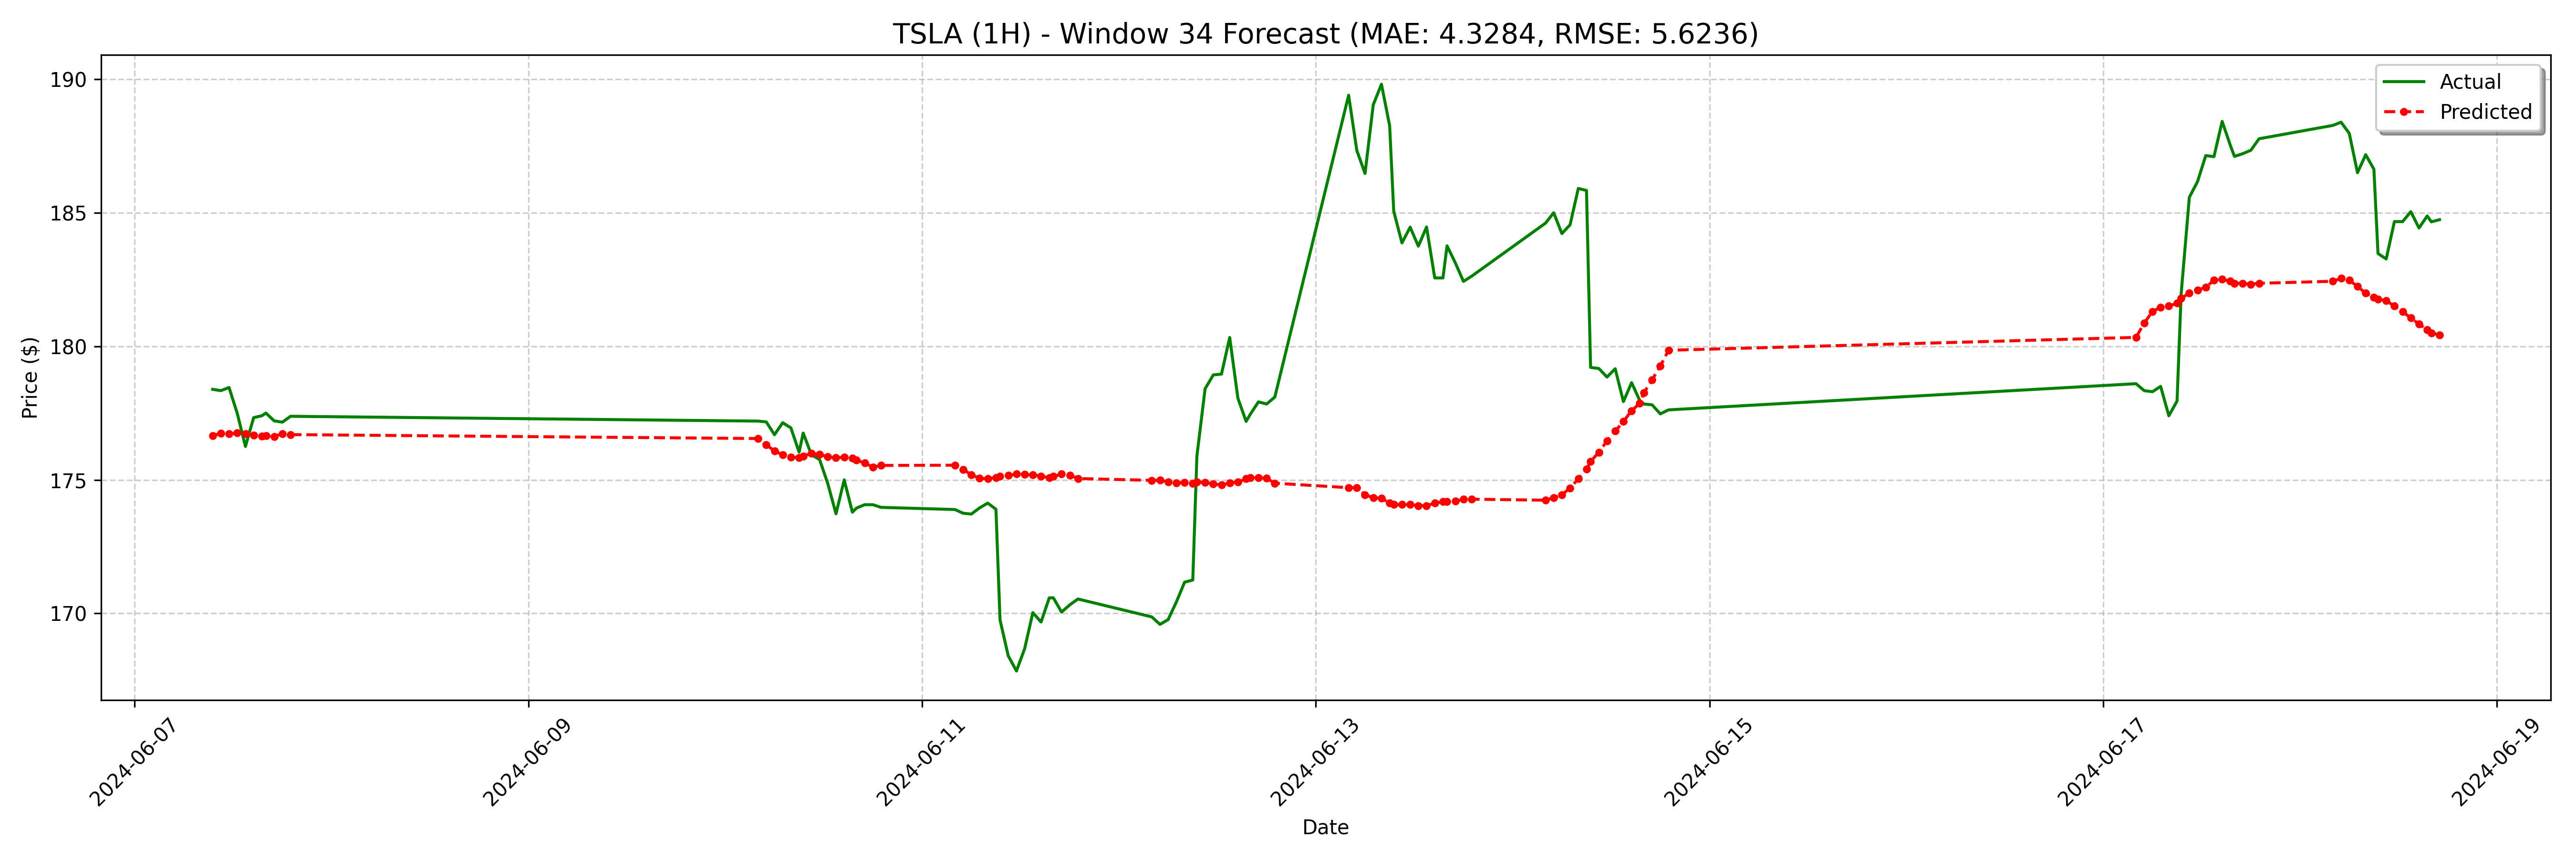

Data behind this chart, as committed beside it:
date, actual, forecast
2024-06-07 09:30:00-04:00, 178.4, 176.7
2024-06-07 10:30:00-04:00, 178.3, 176.7
2024-06-07 11:30:00-04:00, 178.5, 176.7
2024-06-07 12:30:00-04:00, 177.5, 176.8
2024-06-07 13:30:00-04:00, 176.2, 176.7
2024-06-07 14:30:00-04:00, 177.3, 176.7
2024-06-07 15:30:00-04:00, 177.4, 176.6
2024-06-07 16:00:00-04:00, 177.5, 176.6
2024-06-07 17:00:00-04:00, 177.2, 176.6
2024-06-07 18:00:00-04:00, 177.2, 176.7
2024-06-07 19:00:00-04:00, 177.4, 176.7
2024-06-10 04:00:00-04:00, 177.2, 176.5
2024-06-10 05:00:00-04:00, 177.2, 176.3
2024-06-10 06:00:00-04:00, 176.7, 176.1
2024-06-10 07:00:00-04:00, 177.1, 175.9
2024-06-10 08:00:00-04:00, 176.9, 175.9
2024-06-10 09:00:00-04:00, 176, 175.8
2024-06-10 09:30:00-04:00, 176.8, 175.9
2024-06-10 10:30:00-04:00, 175.9, 176
2024-06-10 11:30:00-04:00, 175.8, 176
2024-06-10 12:30:00-04:00, 174.9, 175.9
2024-06-10 13:30:00-04:00, 173.7, 175.8
2024-06-10 14:30:00-04:00, 175.0, 175.8
2024-06-10 15:30:00-04:00, 173.8, 175.8
2024-06-10 16:00:00-04:00, 173.9, 175.7
2024-06-10 17:00:00-04:00, 174.1, 175.6
2024-06-10 18:00:00-04:00, 174.1, 175.5
2024-06-10 19:00:00-04:00, 174, 175.5
2024-06-11 04:00:00-04:00, 173.9, 175.5
2024-06-11 05:00:00-04:00, 173.8, 175.4
2024-06-11 06:00:00-04:00, 173.7, 175.2
2024-06-11 07:00:00-04:00, 173.9, 175.1
2024-06-11 08:00:00-04:00, 174.1, 175
2024-06-11 09:00:00-04:00, 173.9, 175.1
2024-06-11 09:30:00-04:00, 169.8, 175.1
2024-06-11 10:30:00-04:00, 168.4, 175.2
2024-06-11 11:30:00-04:00, 167.8, 175.2
2024-06-11 12:30:00-04:00, 168.7, 175.2
2024-06-11 13:30:00-04:00, 170, 175.2
2024-06-11 14:30:00-04:00, 169.7, 175.1
2024-06-11 15:30:00-04:00, 170.6, 175.1
2024-06-11 16:00:00-04:00, 170.6, 175.1
2024-06-11 17:00:00-04:00, 170.1, 175.2
2024-06-11 18:00:00-04:00, 170.3, 175.2
2024-06-11 19:00:00-04:00, 170.5, 175.1
2024-06-12 04:00:00-04:00, 169.9, 175
2024-06-12 05:00:00-04:00, 169.6, 175
2024-06-12 06:00:00-04:00, 169.8, 174.9
2024-06-12 07:00:00-04:00, 170.4, 174.9
2024-06-12 08:00:00-04:00, 171.2, 174.9
2024-06-12 09:00:00-04:00, 171.2, 174.9
2024-06-12 09:30:00-04:00, 175.9, 174.9
2024-06-12 10:30:00-04:00, 178.4, 174.9
2024-06-12 11:30:00-04:00, 178.9, 174.9
2024-06-12 12:30:00-04:00, 179, 174.8
2024-06-12 13:30:00-04:00, 180.3, 174.9
2024-06-12 14:30:00-04:00, 178.1, 174.9
2024-06-12 15:30:00-04:00, 177.2, 175
2024-06-12 16:00:00-04:00, 177.4, 175.1
2024-06-12 17:00:00-04:00, 177.9, 175.1
... 68 more rows
